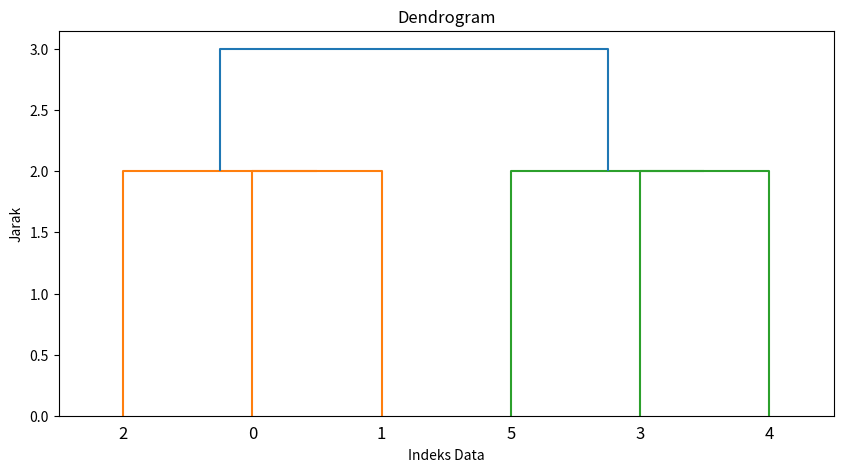

Generate this figure with matplotlib:
import numpy as np
from scipy.cluster.hierarchy import linkage, dendrogram
import matplotlib.pyplot as plt

# Menentukan dataset
X = np.array([[1, 2], [1, 4], [1, 0], [4, 2], [4, 4], [4, 0]])

# Menjalankan AHC
Z = linkage(X, 'single')

# Menampilkan dendrogram
plt.figure(figsize=(10, 5))
dendrogram(Z)
plt.title('Dendrogram')
plt.xlabel('Indeks Data')
plt.ylabel('Jarak')
plt.show()
